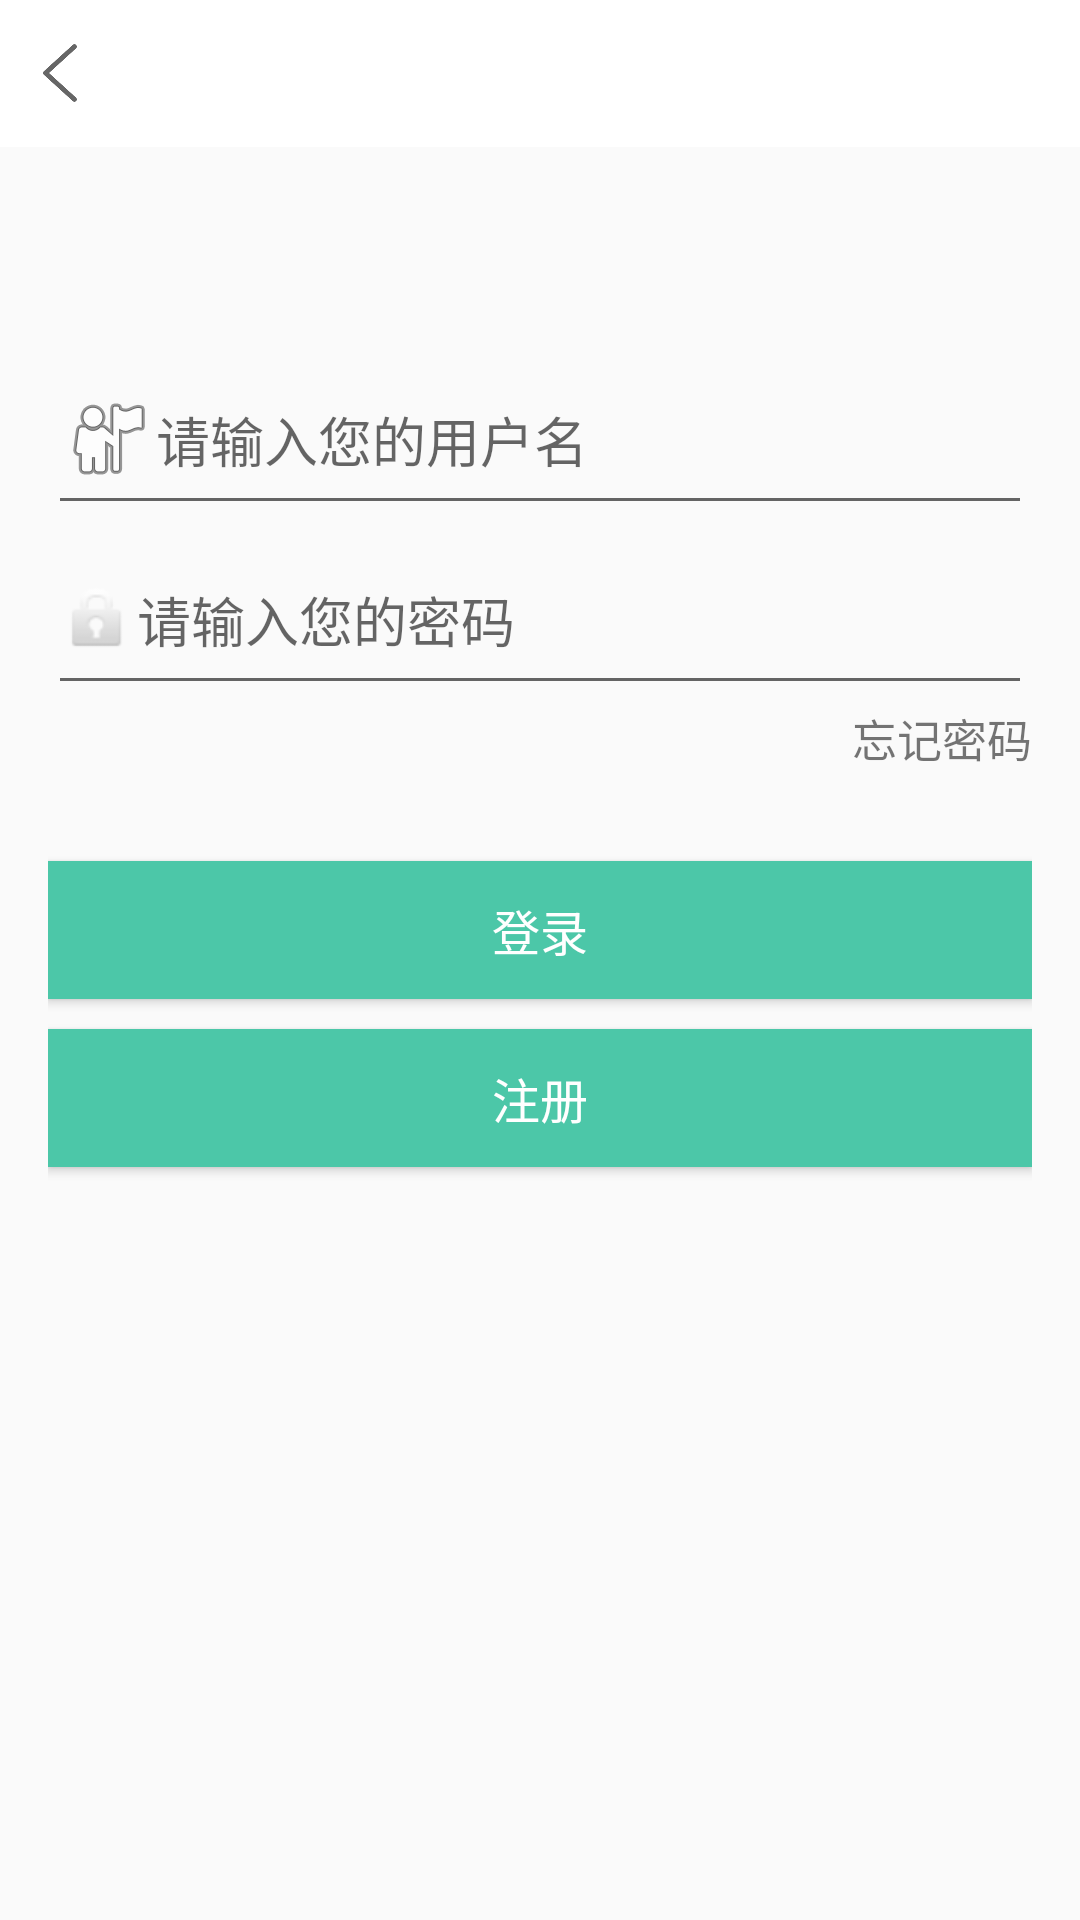

Reconstruct the res/layout file that produces this screen, plus the resources it refers to.
<!-- AndroidManifest.xml: application theme Theme.AppCompat.Light.NoActionBar -->
<!-- res/layout/activity_login.xml -->
<?xml version="1.0" encoding="utf-8"?>
<LinearLayout xmlns:android="http://schemas.android.com/apk/res/android"
xmlns:tools="http://schemas.android.com/tools"
android:layout_width="match_parent"
android:layout_height="match_parent"
    android:orientation="vertical">
 <include layout="@layout/top_bar_back"/>
<RelativeLayout xmlns:android="http://schemas.android.com/apk/res/android"
    xmlns:tools="http://schemas.android.com/tools"
    android:layout_width="match_parent"
    android:layout_height="match_parent"
    android:paddingBottom="@dimen/activity_vertical_margin"
    android:paddingLeft="@dimen/activity_horizontal_margin"
    android:paddingRight="@dimen/activity_horizontal_margin"
    android:paddingTop="@dimen/activity_vertical_margin" >

    <RelativeLayout
        android:id="@+id/login_view"
        android:layout_width="400dp"
        android:layout_height="800dp"
        android:layout_centerInParent="true"
         >


        <EditText
            android:layout_width="match_parent"
            android:layout_height="60dp"
            android:inputType="number"
            android:id="@+id/username"
            android:drawableLeft="@android:drawable/ic_menu_myplaces"
            android:hint="请输入您的用户名"
            android:layout_alignParentLeft="true"
            android:layout_alignParentStart="true"
            android:layout_marginTop="50dp" />

        <EditText
            android:layout_width="match_parent"
            android:layout_height="60dp"
            android:inputType="textPassword"
            android:ems="10"
            android:id="@+id/password"
            android:drawableLeft="@android:drawable/ic_lock_idle_lock"
            android:hint="请输入您的密码"
            android:layout_below="@+id/username"
            android:layout_alignParentLeft="true"
            android:layout_alignParentStart="true" />



        

        

        <TextView
            android:layout_width="60dp"
            android:layout_height="20dp"
            android:text="忘记密码"
            android:id="@+id/forget_pwd"
            android:layout_below="@+id/password"
            android:layout_alignParentRight="true"
            android:layout_alignParentEnd="true"
            android:textSize="15dp" />



        <Button
            android:layout_width="match_parent"
            android:layout_height="46dp"
            android:text="登录"
            android:id="@+id/btn_login"
            android:background="@color/color_title_bg"
            android:textSize="16dp"
            android:textColor="#ffffff"
            android:layout_below="@+id/password"
            android:layout_alignParentLeft="true"
            android:layout_alignParentStart="true"
            android:layout_marginTop="52dp" />
        <Button
            android:layout_width="match_parent"
            android:layout_height="46dp"
            android:text="注册"
            android:id="@+id/btn_register"
            android:textColor="#ffffff"
            android:background="@color/color_title_bg"
            android:textSize="16dp"
            android:layout_below="@+id/btn_login"
            android:layout_alignParentLeft="true"
            android:layout_alignParentStart="true"
            android:layout_marginTop="10dp" />
    </RelativeLayout>


    <RelativeLayout
        android:id="@+id/login_success_view"
        android:layout_width="fill_parent"
        android:layout_height="wrap_content"
        android:layout_centerInParent="true"
        android:layout_marginLeft="15.0px"
        android:layout_marginRight="15.0px"
        android:layout_marginTop="62.0px"
        android:background="#ff3f3f3f"
        android:paddingBottom="10.0px"
        android:paddingTop="21.0px"
        android:visibility="gone" >

        <TextView
            android:id="@+id/login_success_show"
            android:layout_width="wrap_content"
            android:layout_height="wrap_content"
            android:layout_centerInParent="true"
            android:textColor="#ff3f3f3f"
            android:textSize="20.0dip" />
    </RelativeLayout>

</RelativeLayout>
</LinearLayout>
<!-- res/layout/top_bar_back.xml (included above) -->
<?xml version="1.0" encoding="utf-8"?>
<RelativeLayout xmlns:android="http://schemas.android.com/apk/res/android"
     android:layout_width="match_parent"
     android:layout_height="49dp"
     android:background="@color/color_white"
     android:id="@+id/bar_layout"
     android:gravity="bottom"
    >
    <RelativeLayout
        android:layout_width="fill_parent"
        android:layout_height="49dp">
        <ImageView
            android:id="@+id/top_back_btn"
            android:layout_width="20dp"
            android:layout_height="20dp"
            android:layout_centerVertical="true"
            android:layout_marginLeft="10dp"
            android:scaleType="fitXY"
            android:src="@mipmap/back"
            />
        <TextView
            android:id="@+id/top_bar_title"
            android:layout_width="wrap_content"
            android:layout_height="wrap_content"
            android:text=""
            android:layout_centerInParent="true"
            android:textSize="16dp"
            android:textColor="@color/color_333333"
            />


 </RelativeLayout>
</RelativeLayout>
<!-- resources referenced by this layout -->
<resources>
  <color name="color_title_bg">#4cc7a8</color>
  <color name="color_white">#ffffff</color>
  <dimen name="activity_horizontal_margin">16dp</dimen>
  <dimen name="activity_vertical_margin">16dp</dimen>
  <!-- mipmap back: png bitmap (mipmap-xxhdpi, 4178 bytes) -->
</resources>
